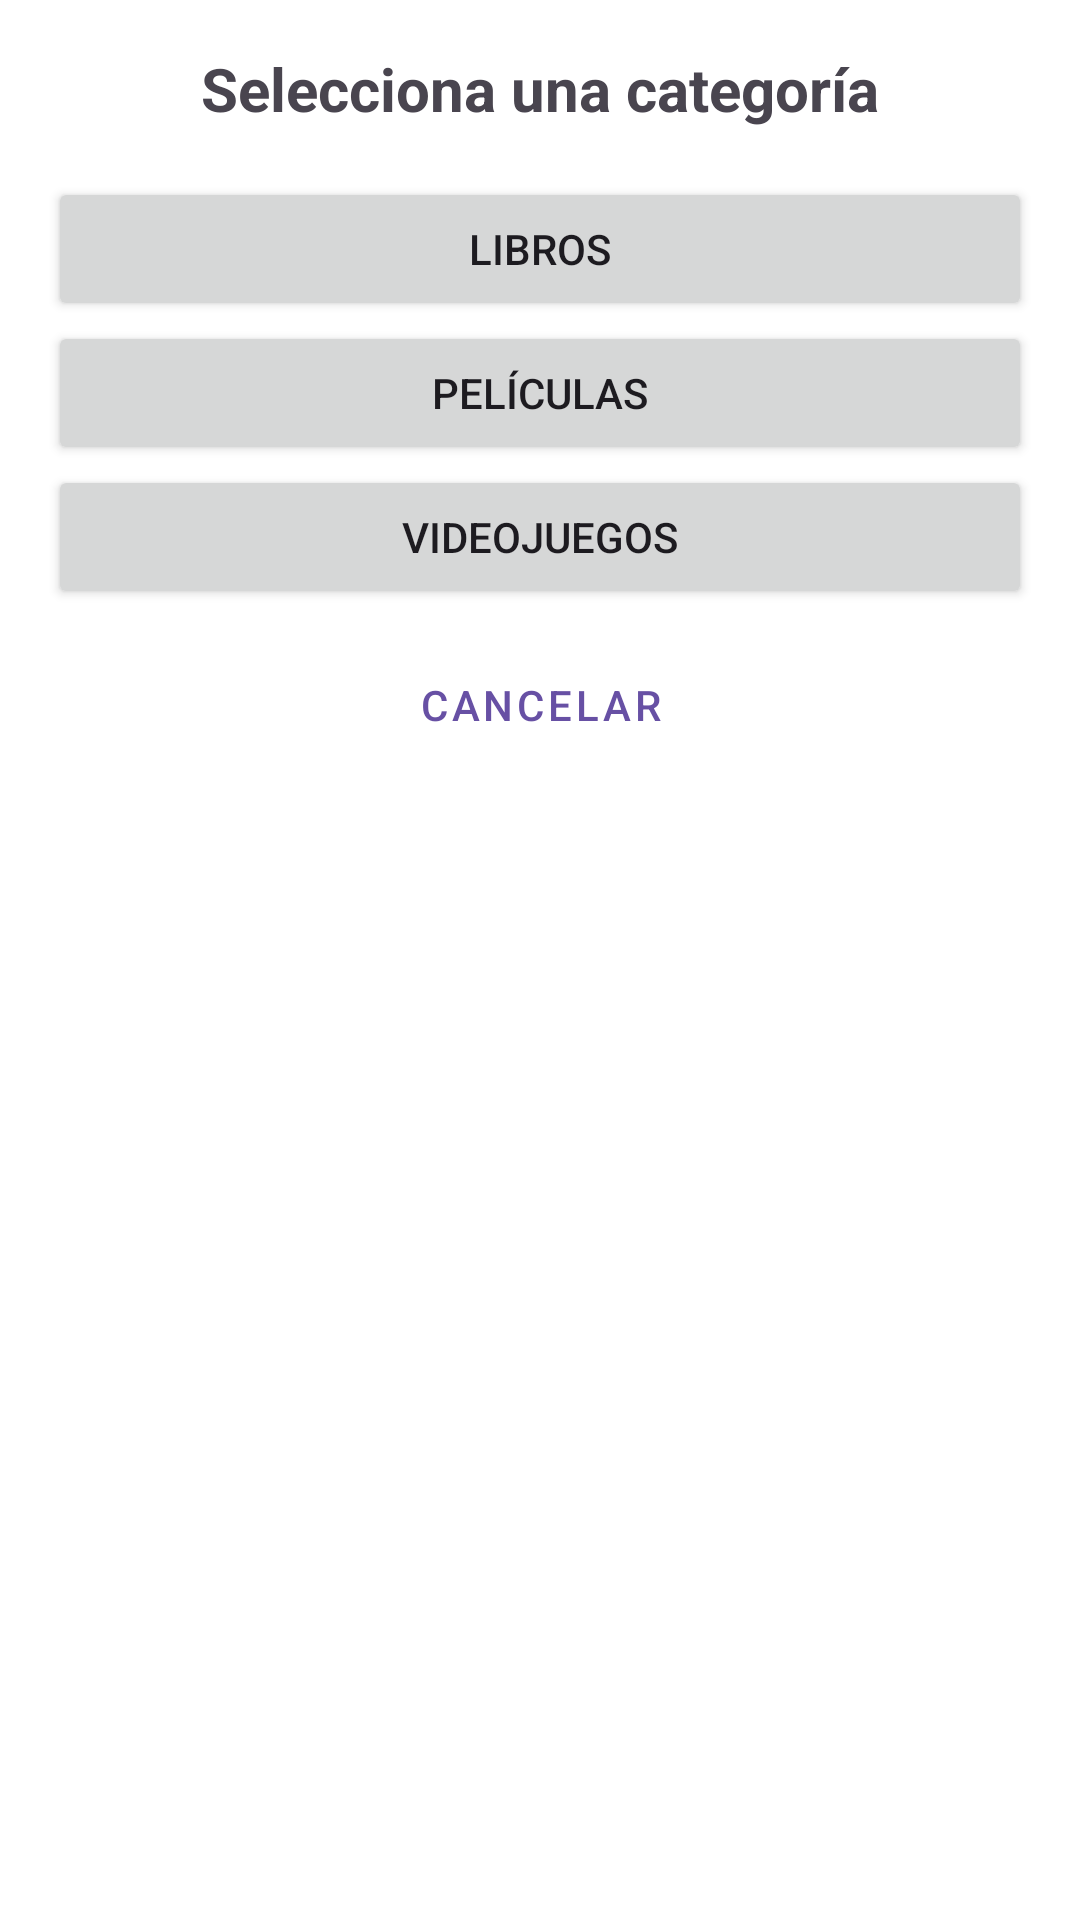

Android layout source for this screen:
<!-- AndroidManifest.xml: application theme Theme.BibliotecaMixta -->
<!-- res/layout/fragment_menu.xml -->
<?xml version="1.0" encoding="utf-8"?>
<LinearLayout xmlns:android="http://schemas.android.com/apk/res/android"
    android:layout_width="match_parent"
    android:layout_height="wrap_content"
    android:orientation="vertical"
    android:padding="16dp"
    android:background="#FFFFFF">

    
    <TextView
        android:id="@+id/tvMenuTitle"
        android:layout_width="match_parent"
        android:layout_height="wrap_content"
        android:text="@string/menu_titol"
        android:textSize="20sp"
        android:textStyle="bold"
        android:gravity="center"
        android:layout_marginBottom="16dp"/>

    
    <Button
        android:id="@+id/btnLlibres"
        android:layout_width="match_parent"
        android:layout_height="wrap_content"
        android:text="@string/opcio_llibres" />

    <Button
        android:id="@+id/btnPelicules"
        android:layout_width="match_parent"
        android:layout_height="wrap_content"
        android:text="@string/opcio_pelicules" />

    <Button
        android:id="@+id/btnJocs"
        android:layout_width="match_parent"
        android:layout_height="wrap_content"
        android:text="@string/opcio_jocs" />

    
    <Button
        android:id="@+id/btnCancelar"
        android:layout_width="match_parent"
        android:layout_height="wrap_content"
        android:text="@string/boto_cancelar"
        android:layout_marginTop="8dp"
        style="@style/Widget.MaterialComponents.Button.TextButton"/>

</LinearLayout>
<!-- resources referenced by this layout -->
<resources>
  <string name="boto_cancelar">Cancelar</string>
  <string name="menu_titol">Selecciona una categoría</string>
  <string name="opcio_jocs">Videojuegos</string>
  <string name="opcio_llibres">Libros</string>
  <string name="opcio_pelicules">Películas</string>
  <style name="Theme.BibliotecaMixta" parent="Base.Theme.BibliotecaMixta" />
  <style name="Base.Theme.BibliotecaMixta" parent="Theme.Material3.DayNight.NoActionBar">
          
          
      </style>
</resources>
